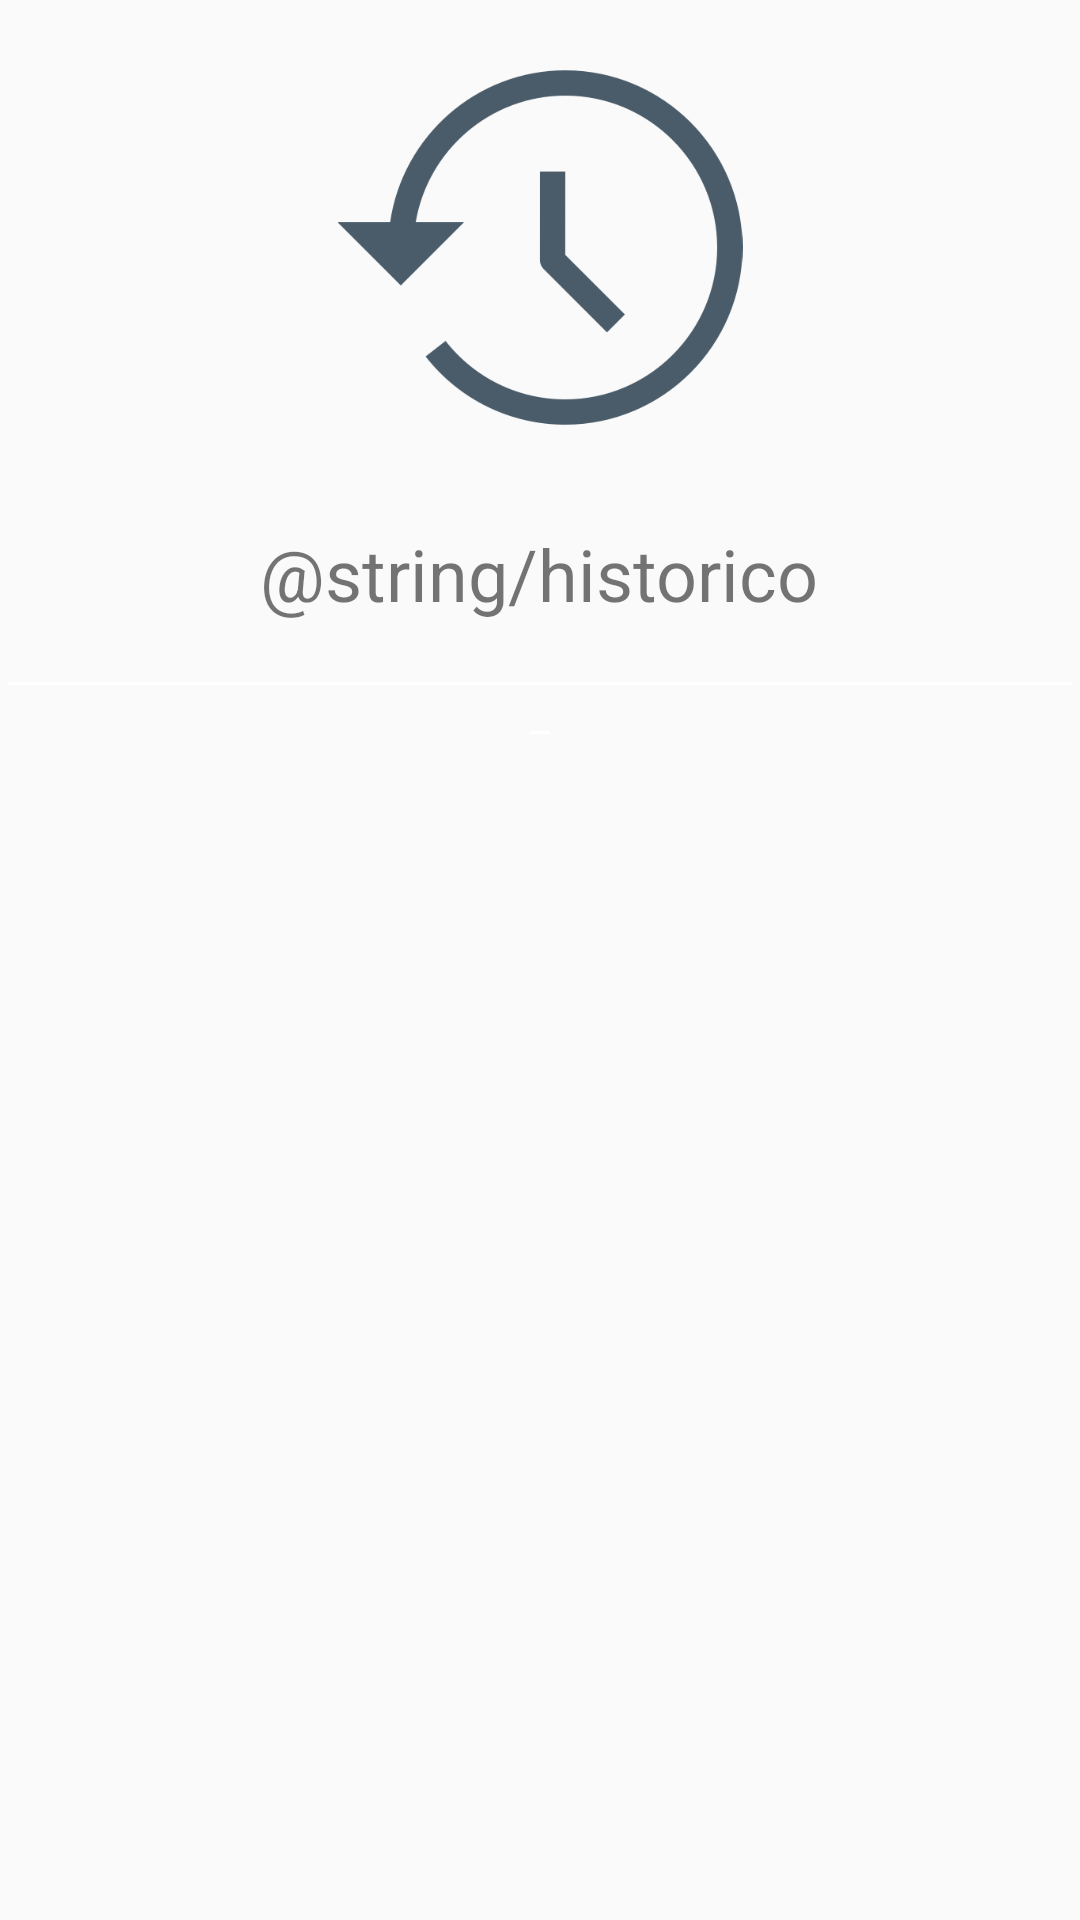

Layout XML and referenced resources for this Android screen:
<!-- AndroidManifest.xml: application theme AppTheme -->
<!-- res/layout/activity_historico.xml -->
<?xml version="1.0" encoding="utf-8"?>
<RelativeLayout xmlns:android="http://schemas.android.com/apk/res/android"
    xmlns:tools="http://schemas.android.com/tools"
    android:layout_width="match_parent"
    android:layout_height="match_parent"
    android:orientation="vertical"
    tools:context=".view.HistoricoActivity">

    <ImageView
        android:layout_width="match_parent"
        android:layout_height="match_parent"
        android:alpha="0.6"
        android:scaleType="centerCrop"
        android:src="@drawable/backgroundnuvem" />

    <LinearLayout
        android:layout_width="match_parent"
        android:layout_height="match_parent"
        android:orientation="vertical">

        <ImageView
            android:layout_width="match_parent"
            android:layout_height="135dp"
            android:layout_gravity="center"
            android:layout_margin="15dp"
            android:src="@drawable/history" />

        <TextView
            android:layout_width="wrap_content"
            android:layout_height="wrap_content"
            android:layout_gravity="center"
            android:layout_marginTop="10dp"
            android:text="@string/historico"
            android:textSize="24sp" />

        <TextView
            android:layout_width="match_parent"
            android:layout_height="wrap_content"
            android:layout_marginTop="5dp"
            android:layout_marginBottom="20dp"
            android:gravity="center"
            android:text="_________________________________________________________"
            android:textColor="@color/colorBranco" />

        <RelativeLayout
            android:layout_width="match_parent"
            android:layout_height="match_parent">

            <ListView
                android:id="@+id/lvHistorico"
                android:layout_width="match_parent"
                android:layout_height="match_parent"
                android:layout_margin="15dp"/>
        </RelativeLayout>
    </LinearLayout>
</RelativeLayout>
<!-- resources referenced by this layout -->
<resources>
  <color name="colorBranco">#FCFFFFFF</color>
  <!-- drawable history: png bitmap (drawable, 19463 bytes) -->
  <string name="historico">Historic</string>
  <style name="AppTheme" parent="Theme.AppCompat.Light.NoActionBar">
          
          <item name="colorPrimary">@color/colorPrimary</item>
          <item name="colorPrimaryDark">@color/colorPrimaryDark</item>
          <item name="colorAccent">@color/colorAccent</item>
      </style>
  <color name="colorPrimary">#01303C</color>
  <color name="colorPrimaryDark">#4D99E5</color>
  <color name="colorAccent">#03DAC5</color>
</resources>
